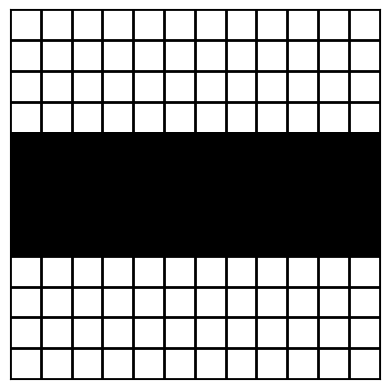

The matplotlib source for this figure:
import matplotlib.pyplot as plt
import numpy as np

data = [
    [0, 1, 0, 1, 0, 1, 0, 1, 0, 1, 0, 1],
    [1, 0, 1, 0, 1, 0, 1, 0, 1, 0, 1, 0],
    [0, 1, 0, 1, 0, 1, 0, 1, 0, 1, 0, 1],
    [1, 0, 1, 0, 1, 0, 1, 0, 1, 0, 1, 0],
    [0, 1, 0, 1, 0, 1, 0, 1, 0, 1, 0, 1],
    [1, 0, 1, 0, 1, 0, 1, 0, 1, 0, 1, 0],
    [0, 1, 0, 1, 0, 1, 0, 1, 0, 1, 0, 1],
    [1, 0, 1, 0, 1, 0, 1, 0, 1, 0, 1, 0],
    [0, 1, 0, 1, 0, 1, 0, 1, 0, 1, 0, 1],
    [1, 0, 1, 0, 1, 0, 1, 0, 1, 0, 1, 0],
    [0, 1, 0, 1, 0, 1, 0, 1, 0, 1, 0, 1],
    [1, 0, 1, 0, 1, 0, 1, 0, 1, 0, 1, 0]
]

# SKRIV DIN LÖSNING HÄR
# ---------------------

# Rensar skärmen, byter färg på varje cell till vit.

heightWidth = -1
for list in range(len(data)):
    heightWidth += 1
    for num in range(len(data[list])):
        data[list][num] = 0
# [redacted]
# for x in range (len(data)):
#   data[x] = [0] * len(data)
#

## 1
#for list in range(len(data)):
#    if list == 0 or list == len(data[list])-1:
#        for num in range(len(data[list])):
#            if num == 0 or num == len(data[list])-1:
#                data[list][num] = 1

# [redacted]
#data[len(data)//2][len(data)//2] = 1
#data[len(data)//2-1][len(data)//2-1] = 1
#data[len(data)//2][len(data)//2-1] = 1
#data[len(data)//2-1][len(data)//2] = 1

## 3
#for list in range(len(data)):
#    for num in range(len(data[list])):
#        if list == 0 or list == len(data)-1 or num == 0 or num == len(data)-1:
#            data[list][num] = 1

## 4, alternativt != %2 för att få mönstret ett snäpp neråt
#for list in range(len(data)):
#    if list %2:
#        for num in range(len(data[list])):
#            data[list][num] = 1

#5
#for list in range(len(data)):
#    for num in range(len(data[list])):
#
#        for num in range(len(data[list])):
#            if num %2:
#                data[list][num] = 1

# 6
dataRange = (len(data))
midPoint = dataRange//2

for list in range(len(data)):
    for num in range(len(data[list])):
        if list  > 3 and list < 8:
            data[list][num] = 1
# ---------------------

grid = np.array(data)
fig, ax = plt.subplots()
cmap = plt.get_cmap('Greys')
ax.imshow(grid, cmap=cmap)

ax.set_xticks(np.arange(-0.5, 12, 1), minor=True)
ax.set_yticks(np.arange(-0.5, 12, 1), minor=True)
ax.grid(which='minor', color='black', linestyle='-', linewidth=2)

ax.tick_params(which='both', size=0, labelbottom=False, labelleft=False)

plt.show()